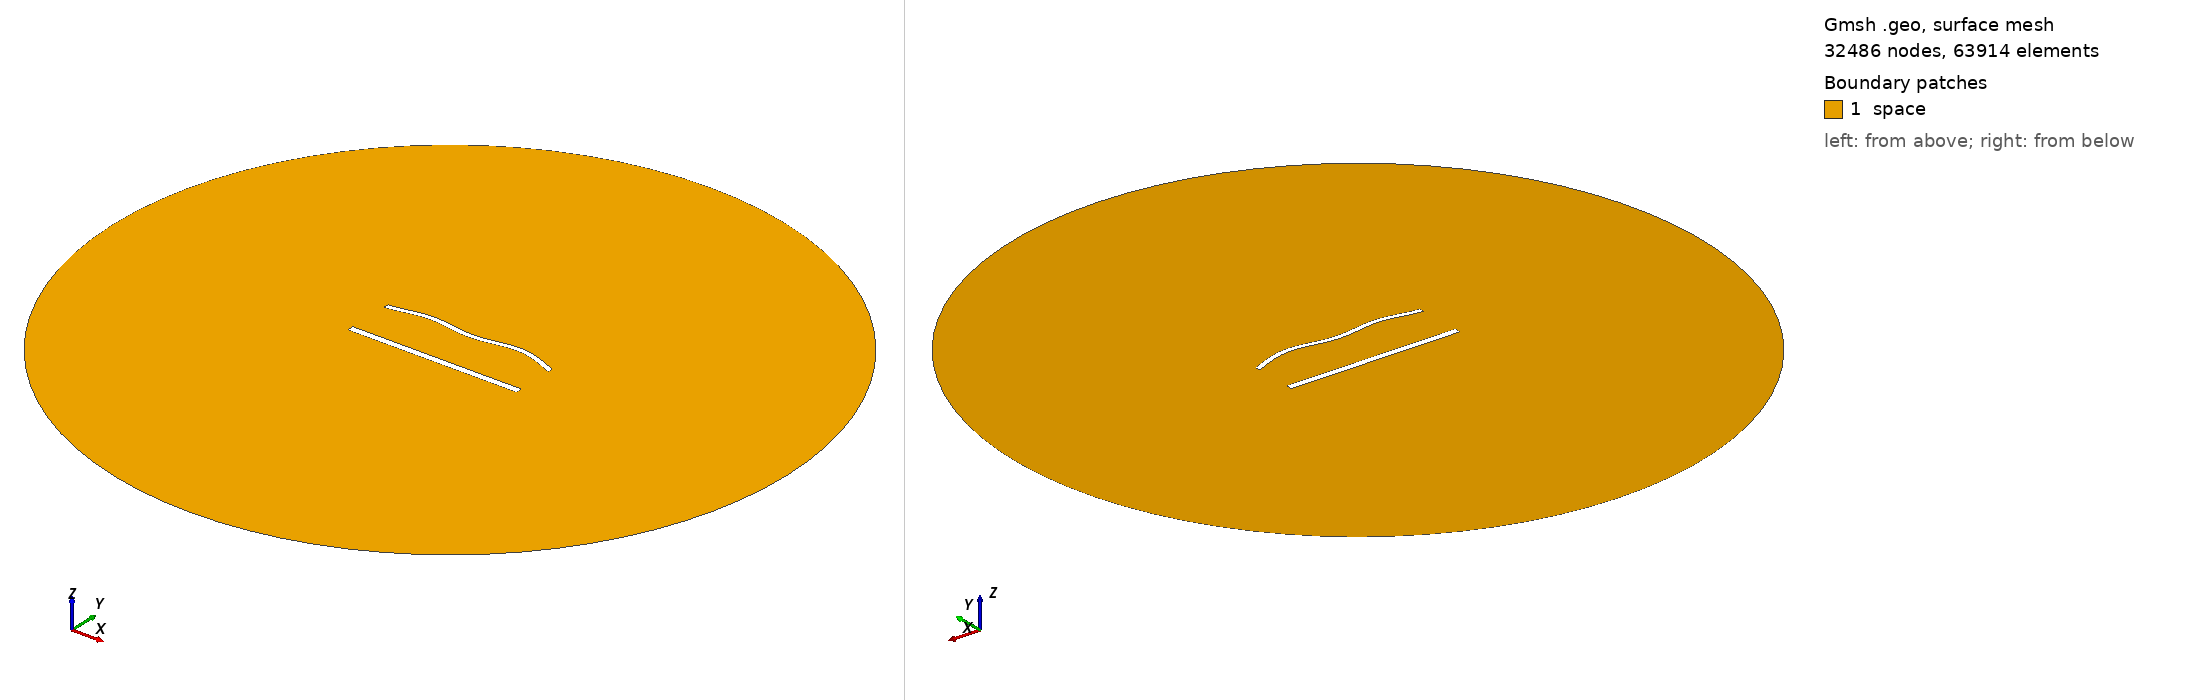

Gmsh geometry script, surface-meshed: 32486 nodes, 63914 surface elements. Boundary patches (legend numbers): 1 space. Left view from above one corner, right view from below the opposite corner. Legend entries are the model's physical surfaces. The drawing asked Gmsh for element sizes between 1% and 20% of the model's largest extent; the script's own settings can give other sizes.

=== 1536.geo (drawn) ===
//---------------------------------------
// Geometry kernel
//---------------------------------------

SetFactory("OpenCASCADE");



//---------------------------------------
// Parameters of the geometry
//---------------------------------------

// Overetch of the upper plate
overetch = 0.375;

// Distance between the plates
distance = 27.5;

// Discretization over the x axis (for the deformation)
nx = 50; 

// Length of the plate
L = 100 - overetch; 

// Number of modes
n = 4; 

// 1st mode coefficient
coeff(1) = 1.5;
beta(1) = 0.596864 * 3.1415926535 / L;

// 2nd mode coefficient
coeff(2) = 1.5;
beta(2) = 1.49418 * 3.1415926535 / L;

// 3rd mode coefficient
coeff(3) = 0.0;
beta(3) = 2.50025 * 3.1415926535 / L;

// 4th mode coefficient
coeff(4) = 1.5;
beta(4) = 3.49999 * 3.1415926535 / L;



//---------------------------------------
// Upper plate (deformed rectangle)
//---------------------------------------

// Coordiantes of the upper plate
xmin = -50;
xmax = 50 - overetch;

// Height of the upper plate
yheight = 4 - 2 * overetch;

// Indexes of the points
UpperID[] = {};
LowerID[] = {};
LeftID[] = {};
RightID[] = {};

// Point index
p = 1;

// Horizontal edges
For i In {1:nx}
    x = xmin + (i-1)*(xmax - xmin)/(nx-1);

    y_bottom = distance / 2 + overetch;
    For j In {1:n}
        C = (Cosh(beta(j)*L) + Cos(beta(j)*L)) / (Sinh(beta(j)*L) + Sin(beta(j)*L));
        y_bottom  = y_bottom + coeff(j) * (Cosh(beta(j)*(x+50)) - Cos(beta(j)*(x+50)) - C * (Sinh(beta(j)*(x+50)) - Sin(beta(j)*(x+50))));
    EndFor

    y_top = y_bottom + yheight;

    Point(p) = {x, y_top, 0, 1.0};
    UpperID[i] = p;
    p = p + 1;

    Point(p) = {x, y_bottom, 0, 1.0};
    LowerID[i] = p;
    p = p + 1;
EndFor

// Create point lists
UpperPts[] = {}; LowerPts[] = {};
For i In {1:nx}
  UpperPts[] += {UpperID[i]};
  LowerPts[] += {LowerID[i]};
EndFor

// Build splines
Spline(1) = {UpperPts[]};
Spline(2) = {LowerPts[]};
Line(3) = {LowerPts[nx-1], UpperPts[nx-1]};
Line(4) = {LowerPts[0], UpperPts[0]};

// Build the plane surface
Curve Loop(1) = {2, 3, -1, -4};
Plane Surface(1) = {1};



//---------------------------------------
// Lower plate (rectangle)
//---------------------------------------

// Vertices
Point(1001) = {-50, -distance/2, 0, 1.0};
Point(1002) = { 50, -distance/2, 0, 1.0};
Point(1003) = { 50,  -distance/2 + 4, 0, 1.0};
Point(1004) = {-50,  -distance/2 + 4, 0, 1.0};

// Edges
Line(5) = {1001, 1002};
Line(6) = {1002, 1003};
Line(7) = {1003, 1004};
Line(8) = {1004, 1001};

// Plane surface
Line Loop(2) = {5, 6, 7, 8};
Plane Surface(2) = {2}; 



//---------------------------------------
// Outer (fictious) boundary
//---------------------------------------

// Points
Point(1005) = {0, 0, 0};       // Center
Point(1006) = {200, 0, 0};     // Start point
Point(1007) = {0, 200, 0};     // 90 degrees
Point(1008) = {-200, 0, 0};    // 180 degrees
Point(1009) = {0, -200, 0};    // 270 degrees

// Circle arcs (each needs start, center, end)
Circle(9) = {1006, 1005, 1007};
Circle(10) = {1007, 1005, 1008};
Circle(11) = {1008, 1005, 1009};
Circle(12) = {1009, 1005, 1006};

// Plane surface for the entire domain
Curve Loop(3) = {9, 10, 11, 12};
Surface(3) = {3};

// Subtract the plates from the whole domain to obtain the actual domain where we want to solve the equations
BooleanDifference{ Surface{3}; Delete; }{ Surface{1}; Surface{2}; Delete; }




//---------------------------------------
// Transfinite Lines/Curves
//---------------------------------------

// Set the number of points on the boundaries
r = 6;
d = 0.15;

// Plates
Transfinite Curve {1} = 50*r/4 Using Progression 1;
Transfinite Line {2} = 50*r Using Progression 1;
Transfinite Curve {3, 4} = 2*r Using Progression 1+d;
Transfinite Line {5} = 50*r/4 Using Progression 1;
Transfinite Line {7} = 50*r Using Progression 1;
Transfinite Line {6} = 2*r Using Progression 1-d;
Transfinite Line {8} = 2*r Using Progression 1+d;

// Outer boundary
Transfinite Line {9, 10, 11, 12} = 20 Using Progression 1;



//---------------------------------------
// Physical groups
//---------------------------------------                

// Physical curves (boundaries)
Physical Line("force_segment", 10) = {2};
Physical Line("upper_plate", 11) = {1, 3, 4};
Physical Line("lower_plate", 12) = {5, 6, 7, 8};
Physical Line("boundary", 20) = {9, 10, 11, 12};

// Physical Surfaces
Physical Surface("space", 30) = {3};



//---------------------------------------
// 6. Generate the Mesh
//---------------------------------------

// 2D mesh generation
Mesh 2;
